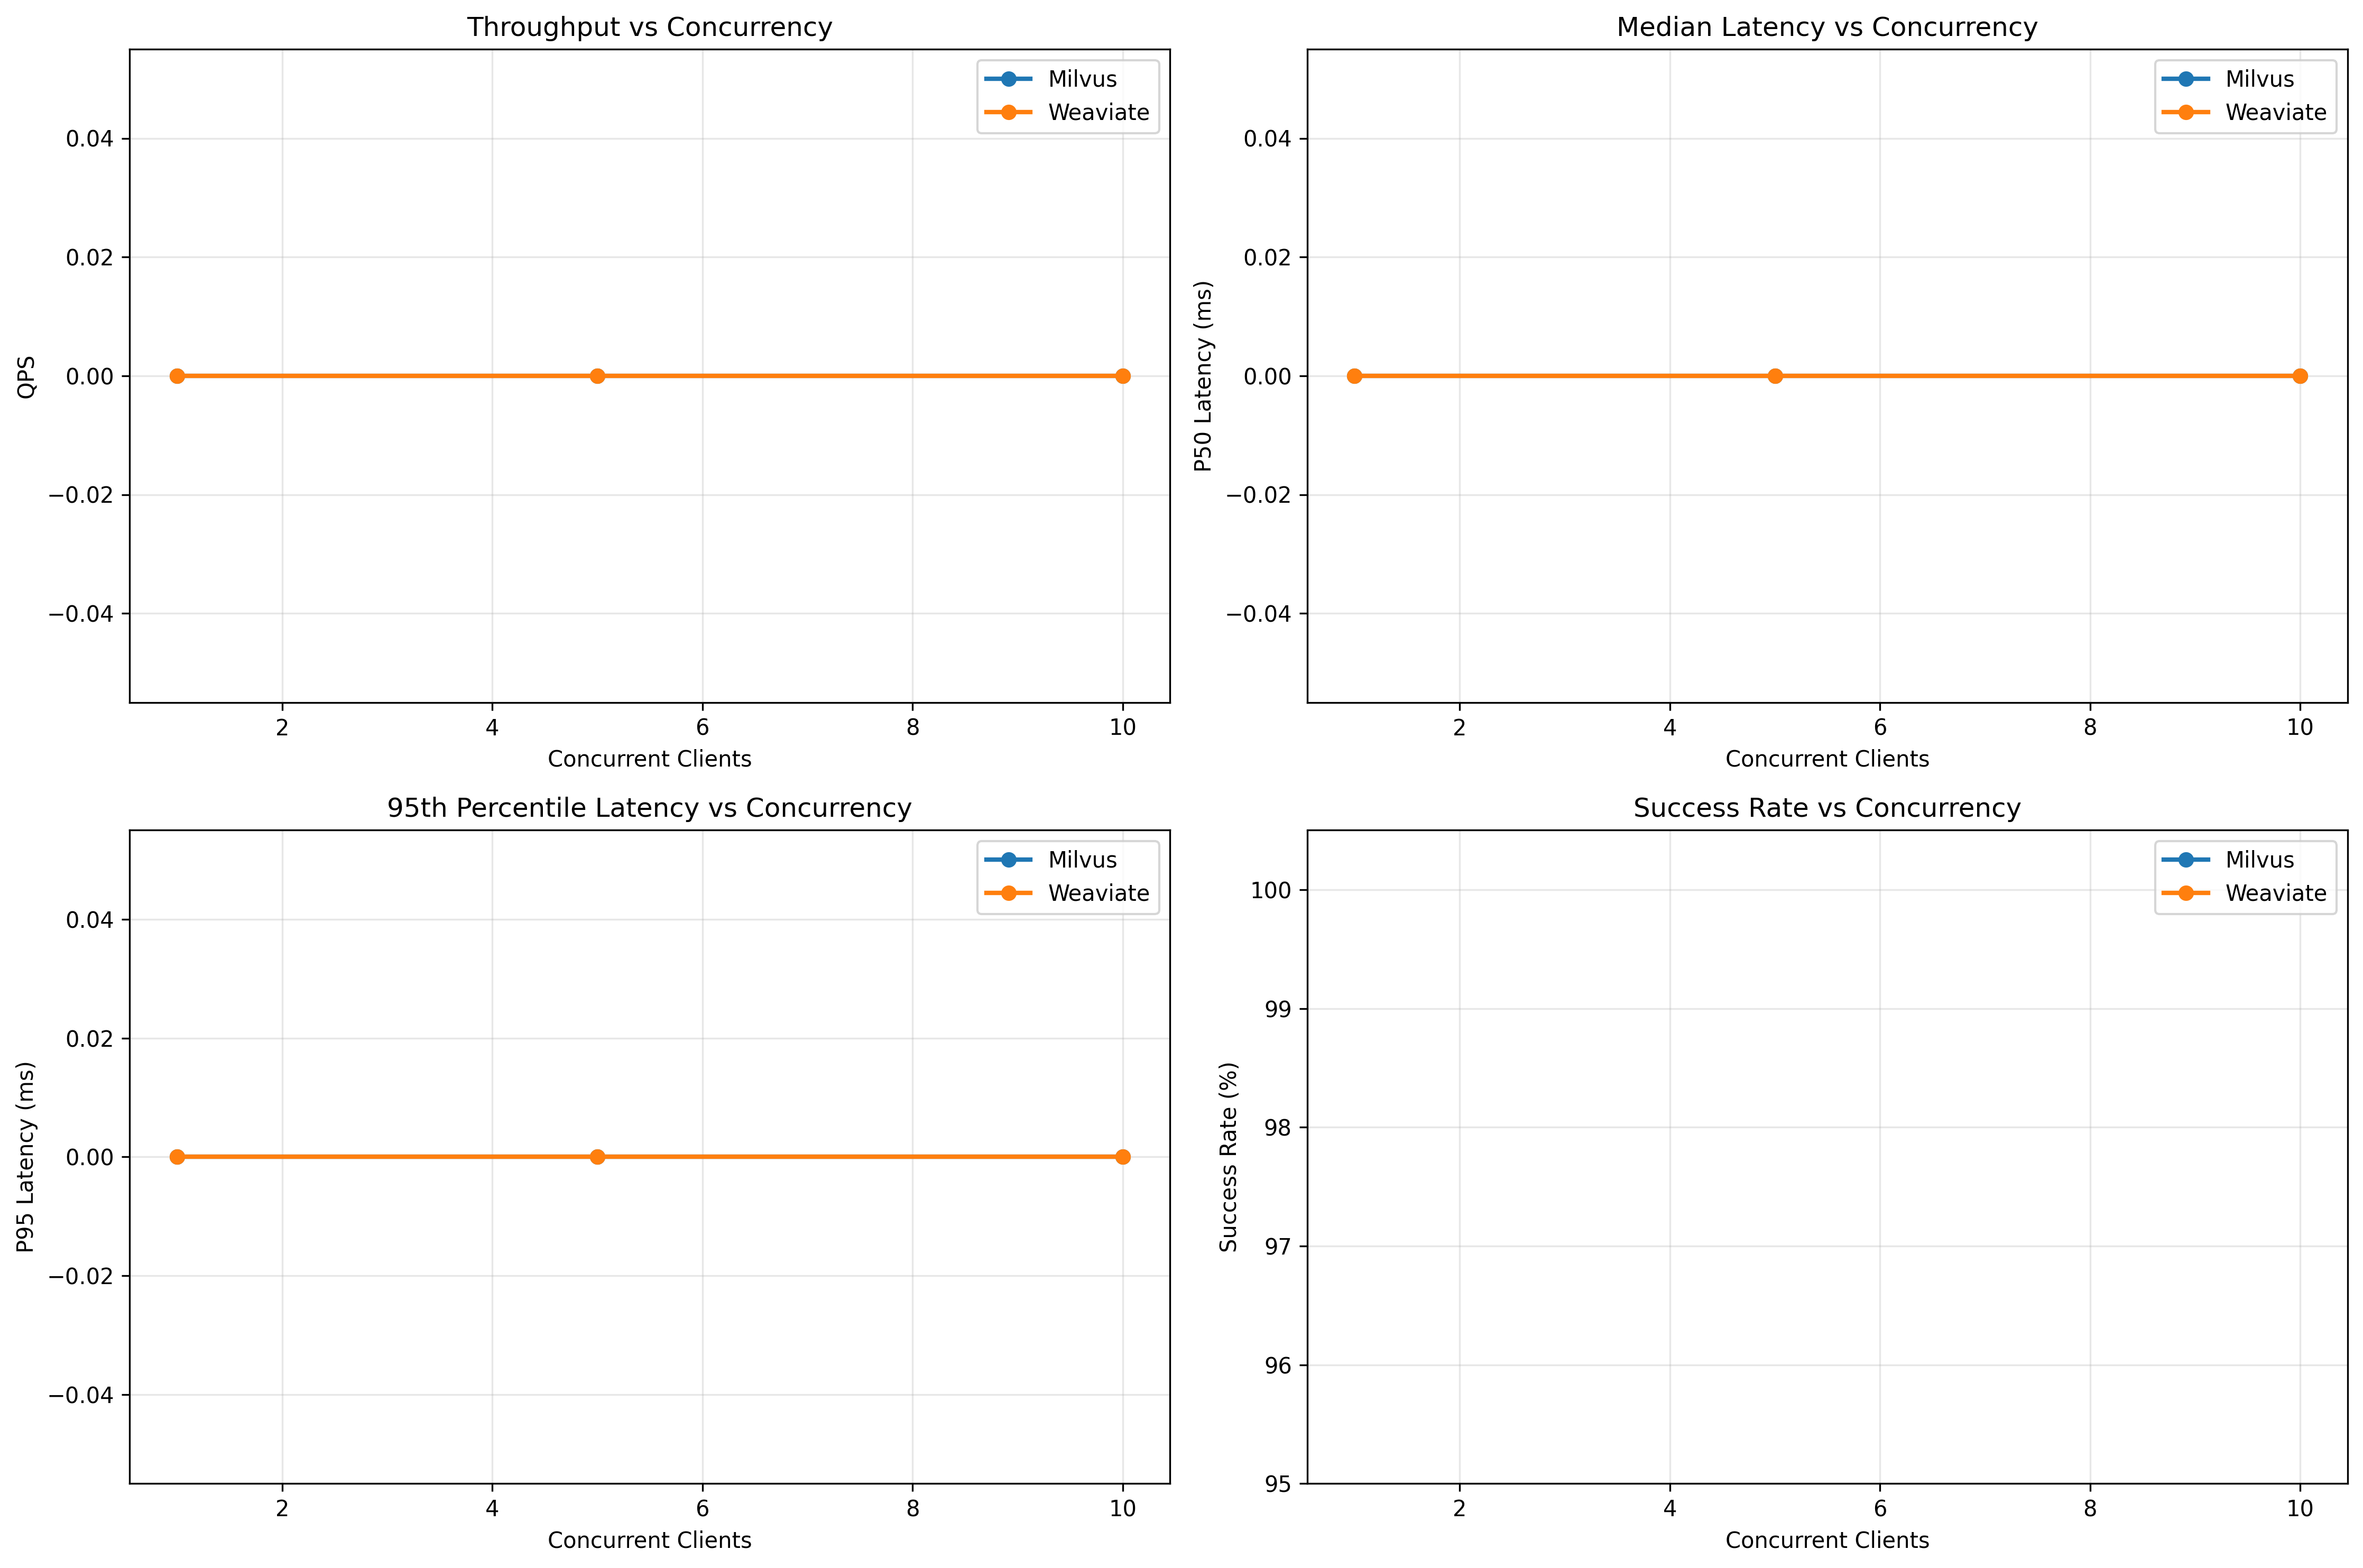

Data behind this chart, as committed beside it:
concurrency, database, qps, p50_ms, p95_ms, p99_ms, failed_requests, success_rate
1, Milvus, 0.0, 0.0, 0.0, 0.0, 4240693, 0.0
1, Weaviate, 0.0, 0.0, 0.0, 0.0, 4798058, 0.0
5, Milvus, 0.0, 0.0, 0.0, 0.0, 1083737, 0.0
5, Weaviate, 0.0, 0.0, 0.0, 0.0, 978355, 0.0
10, Milvus, 0.0, 0.0, 0.0, 0.0, 968575, 0.0
10, Weaviate, 0.0, 0.0, 0.0, 0.0, 1098129, 0.0
